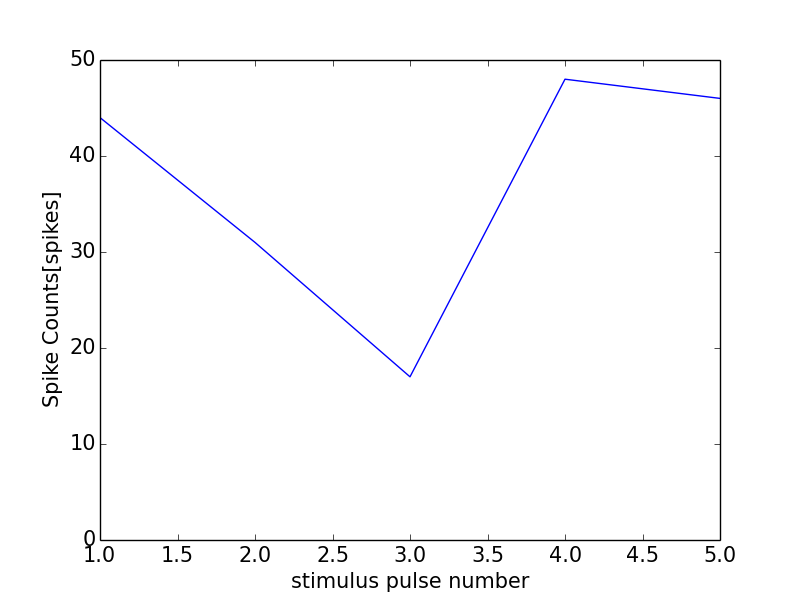

The data file committed next to this chart (first rows):
0, 0.0
0, 0
1, 44
2, 31
3, 17
4, 48
5, 46
6, 0
